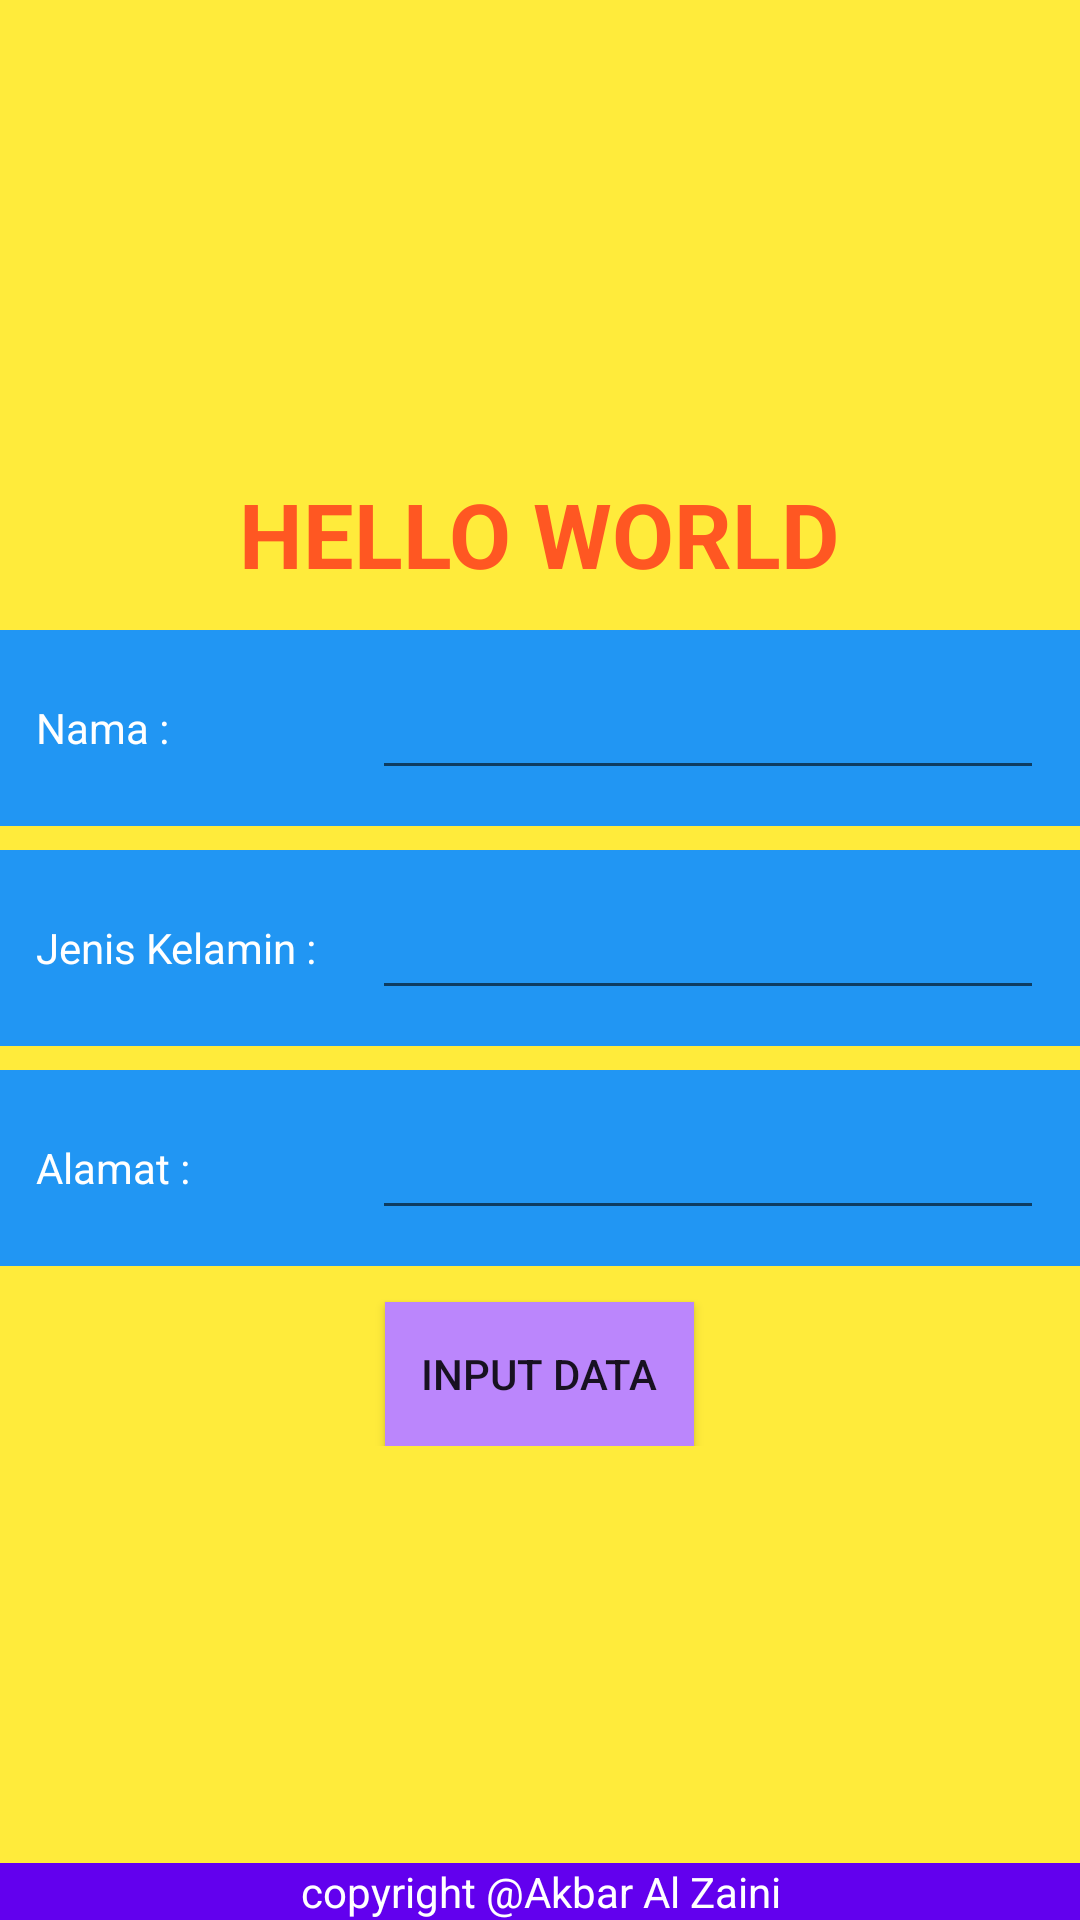

Reconstruct the res/layout file that produces this screen, plus the resources it refers to.
<!-- AndroidManifest.xml: application theme Theme.Helloworld -->
<!-- res/layout/activity_main.xml -->
<?xml version="1.0" encoding="utf-8"?>
<RelativeLayout
    xmlns:android="http://schemas.android.com/apk/res/android"
    xmlns:app="http://schemas.android.com/apk/res-auto"
    xmlns:tools="http://schemas.android.com/tools"
    android:layout_width="match_parent"
    android:layout_height="match_parent"
    android:background="@color/yellow"
    tools:context=".activity.MainActivity">

    <LinearLayout
        android:layout_width="match_parent"
        android:layout_height="wrap_content"
        android:layout_centerInParent="true"
        android:gravity="center"
        android:orientation="vertical">
        <TextView

            android:id="@+id/title"
            android:layout_width="wrap_content"
            android:layout_height="wrap_content"
            android:textSize="30sp"
            android:textStyle="bold"
            android:textColor="#FF5722"
            android:textAllCaps="true"
            android:layout_marginBottom="12dp"
            android:text="hello world"/>

        <LinearLayout
            android:id="@+id/nama"
            android:layout_width="match_parent"
            android:layout_height="wrap_content"
            android:gravity="center"
            android:layout_gravity="center"
            android:background="#2196F3"
            android:padding="12dp"
            android:orientation="horizontal">
            <TextView
                android:layout_weight="2"
                android:layout_width="match_parent"
                android:layout_height="wrap_content"
                android:textColor="@color/white"
                android:text="Nama : "/>

            <EditText
                android:id="@+id/edtNama"
                android:layout_weight="1"
                android:layout_width="match_parent"
                android:layout_height="wrap_content"
                android:textColor="@color/white"
                android:paddingStart="6dp"
                android:autofillHints="nama"
                android:inputType="text" />
        </LinearLayout>

        <LinearLayout
            android:id="@+id/jenis"
            android:layout_width="match_parent"
            android:layout_height="wrap_content"
            android:gravity="center"
            android:layout_gravity="center"
            android:background="#2196F3"
            android:padding="12dp"
            android:layout_marginTop="8dp"
            android:orientation="horizontal">
            <TextView
                android:layout_weight="2"
                android:layout_width="match_parent"
                android:layout_height="wrap_content"
                android:textColor="@color/white"
                android:text="Jenis Kelamin : "/>

            <EditText
                android:id="@+id/edtJeniskelamin"
                android:layout_weight="1"
                android:layout_width="match_parent"
                android:layout_height="wrap_content"
                android:textColor="@color/white"
                android:paddingStart="6dp"
                android:inputType="text"
                android:autofillHints="jenis kelamin" />
        </LinearLayout>

        <LinearLayout
            android:id="@+id/alamat_layout"
            android:layout_width="match_parent"
            android:layout_height="wrap_content"
            android:gravity="center"
            android:layout_gravity="center"
            android:background="#2196F3"
            android:padding="12dp"
            android:layout_marginTop="8dp"
            android:orientation="horizontal">
            <TextView
                android:layout_weight="2"
                android:layout_width="match_parent"
                android:layout_height="wrap_content"
                android:textColor="@color/white"
                android:text="Alamat : "/>

            <EditText
                android:id="@+id/edtAlamat"
                android:layout_weight="1"
                android:layout_width="match_parent"
                android:layout_height="wrap_content"
                android:textColor="@color/white"
                android:paddingStart="6dp"
                android:inputType="text"
                android:autofillHints="jenis kelamin" />
        </LinearLayout>

        <Button
            android:id="@+id/btnSubmit"
            android:layout_width="wrap_content"
            android:layout_height="wrap_content"
            android:text="INPUT DATA"
            android:paddingHorizontal="12dp"
            android:background="@color/purple_200"
            android:layout_marginTop="12dp"/>

    </LinearLayout>


    <TextView
        android:layout_width="match_parent"
        android:layout_height="wrap_content"
        android:layout_alignParentBottom="true"
        android:gravity="center"
        android:background="@color/purple_500"
        android:textColor="@color/white"
        android:text="copyright @Akbar Al Zaini"/>
</RelativeLayout>
<!-- resources referenced by this layout -->
<resources>
  <color name="purple_200">#FFBB86FC</color>
  <color name="purple_500">#FF6200EE</color>
  <color name="white">#FFFFFFFF</color>
  <color name="yellow">#FFEB3B</color>
  <style name="Theme.Helloworld" parent="Theme.MaterialComponents.DayNight.DarkActionBar">
          
          <item name="colorPrimary">@color/purple_500</item>
          <item name="colorPrimaryVariant">@color/purple_700</item>
          <item name="colorOnPrimary">@color/white</item>
          
          <item name="colorSecondary">@color/teal_200</item>
          <item name="colorSecondaryVariant">@color/teal_700</item>
          <item name="colorOnSecondary">@color/black</item>
          
          <item name="android:statusBarColor" tools:targetApi="l">?attr/colorPrimaryVariant</item>
          
      </style>
  <color name="purple_700">#FF3700B3</color>
  <color name="teal_200">#FF03DAC5</color>
  <color name="teal_700">#FF018786</color>
  <color name="black">#FF000000</color>
</resources>
